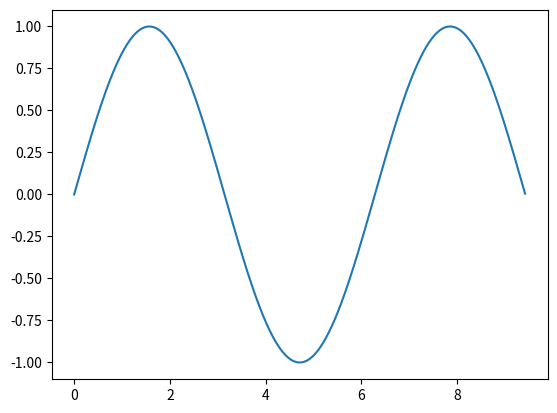

The script that saved this image:
import numpy as np
import matplotlib.pyplot as plt

x = np.arange(0, 3 * np.pi, 0.01)
y = np.sin(x)
plt.plot(x, y)
plt.show()
